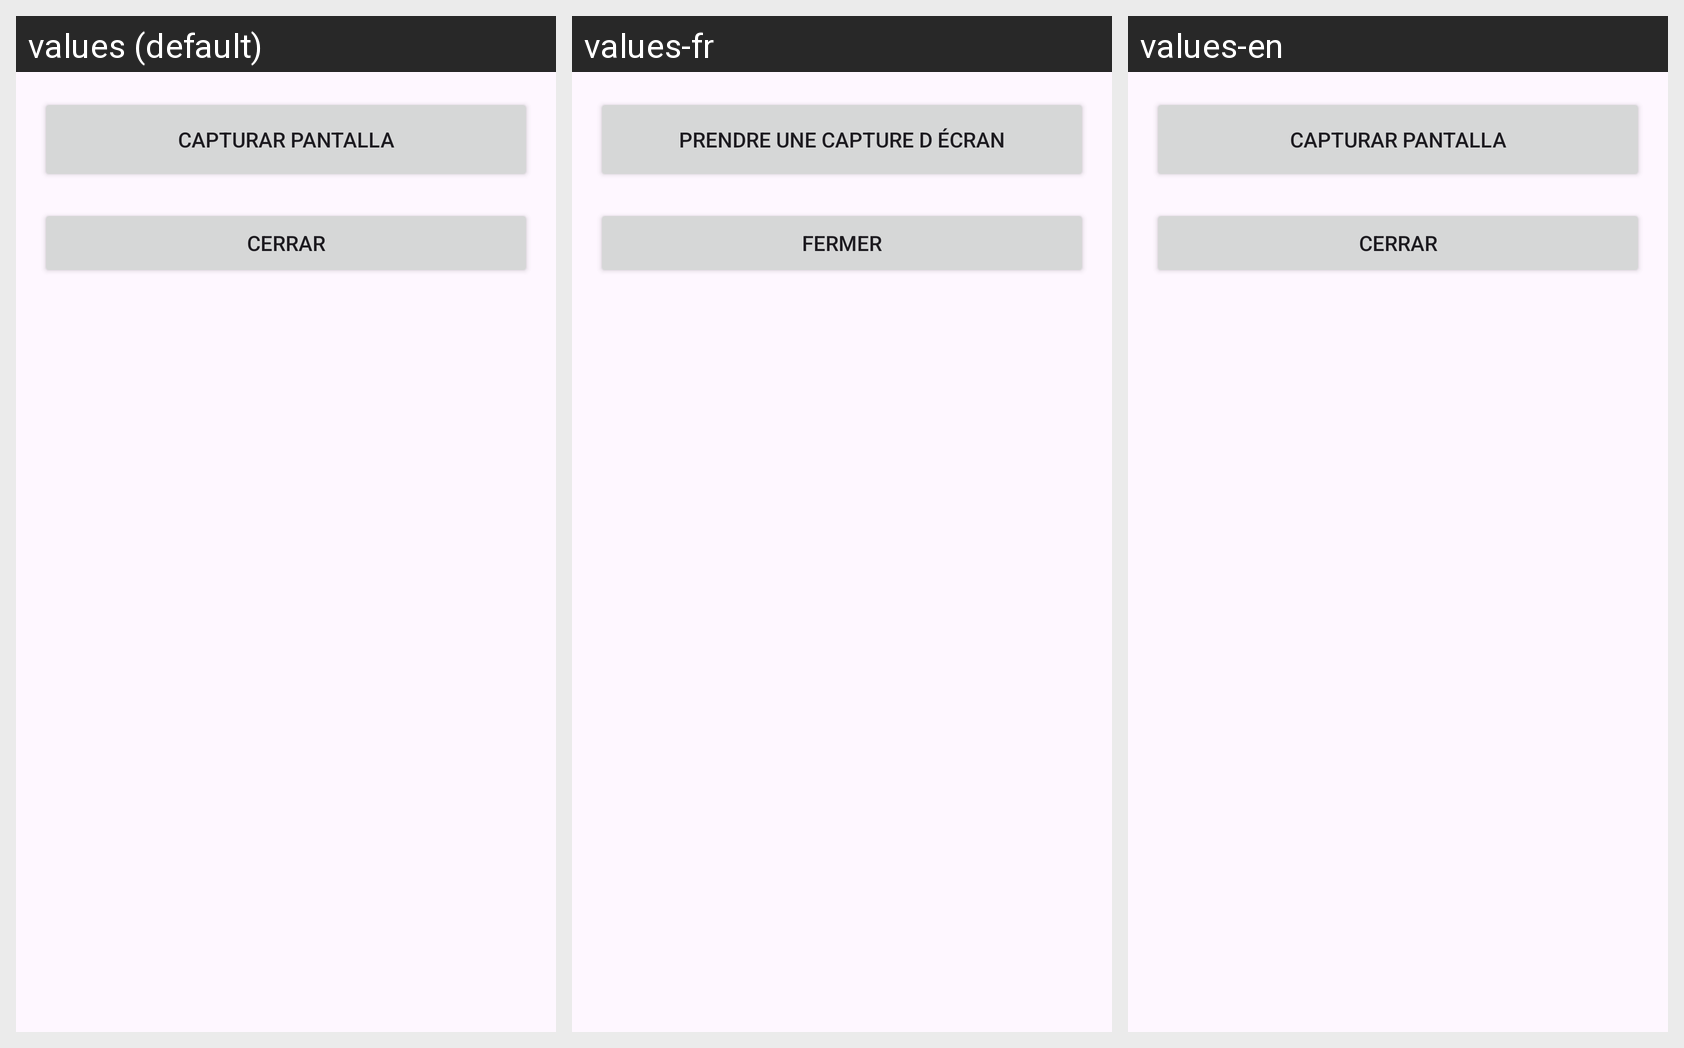

Translations of the strings shown on this Android screen, per locale in the grid:
Android screen res/layout/popup_window_layout.xml rendered under 3 locales, left to right: values (default), values-fr, values-en. Device: Nexus 5 (rendered at 1080×1920; each locale shown at half size, 540×960, under a caption strip naming it); theme Theme.RollSix.
Strings drawn on this screen, with the default value and each locale's value (text and hints the layout hard-codes, and strings that could not be matched under every locale, appear in the picture but are not listed):

Captura
  values: Capturar pantalla
  values-fr: Prendre une capture d écran
  values-en: Capturar pantalla  [not translated; the default value is used]

Cerrar
  values: Cerrar
  values-fr: Fermer
  values-en: Cerrar  [not translated; the default value is used]
